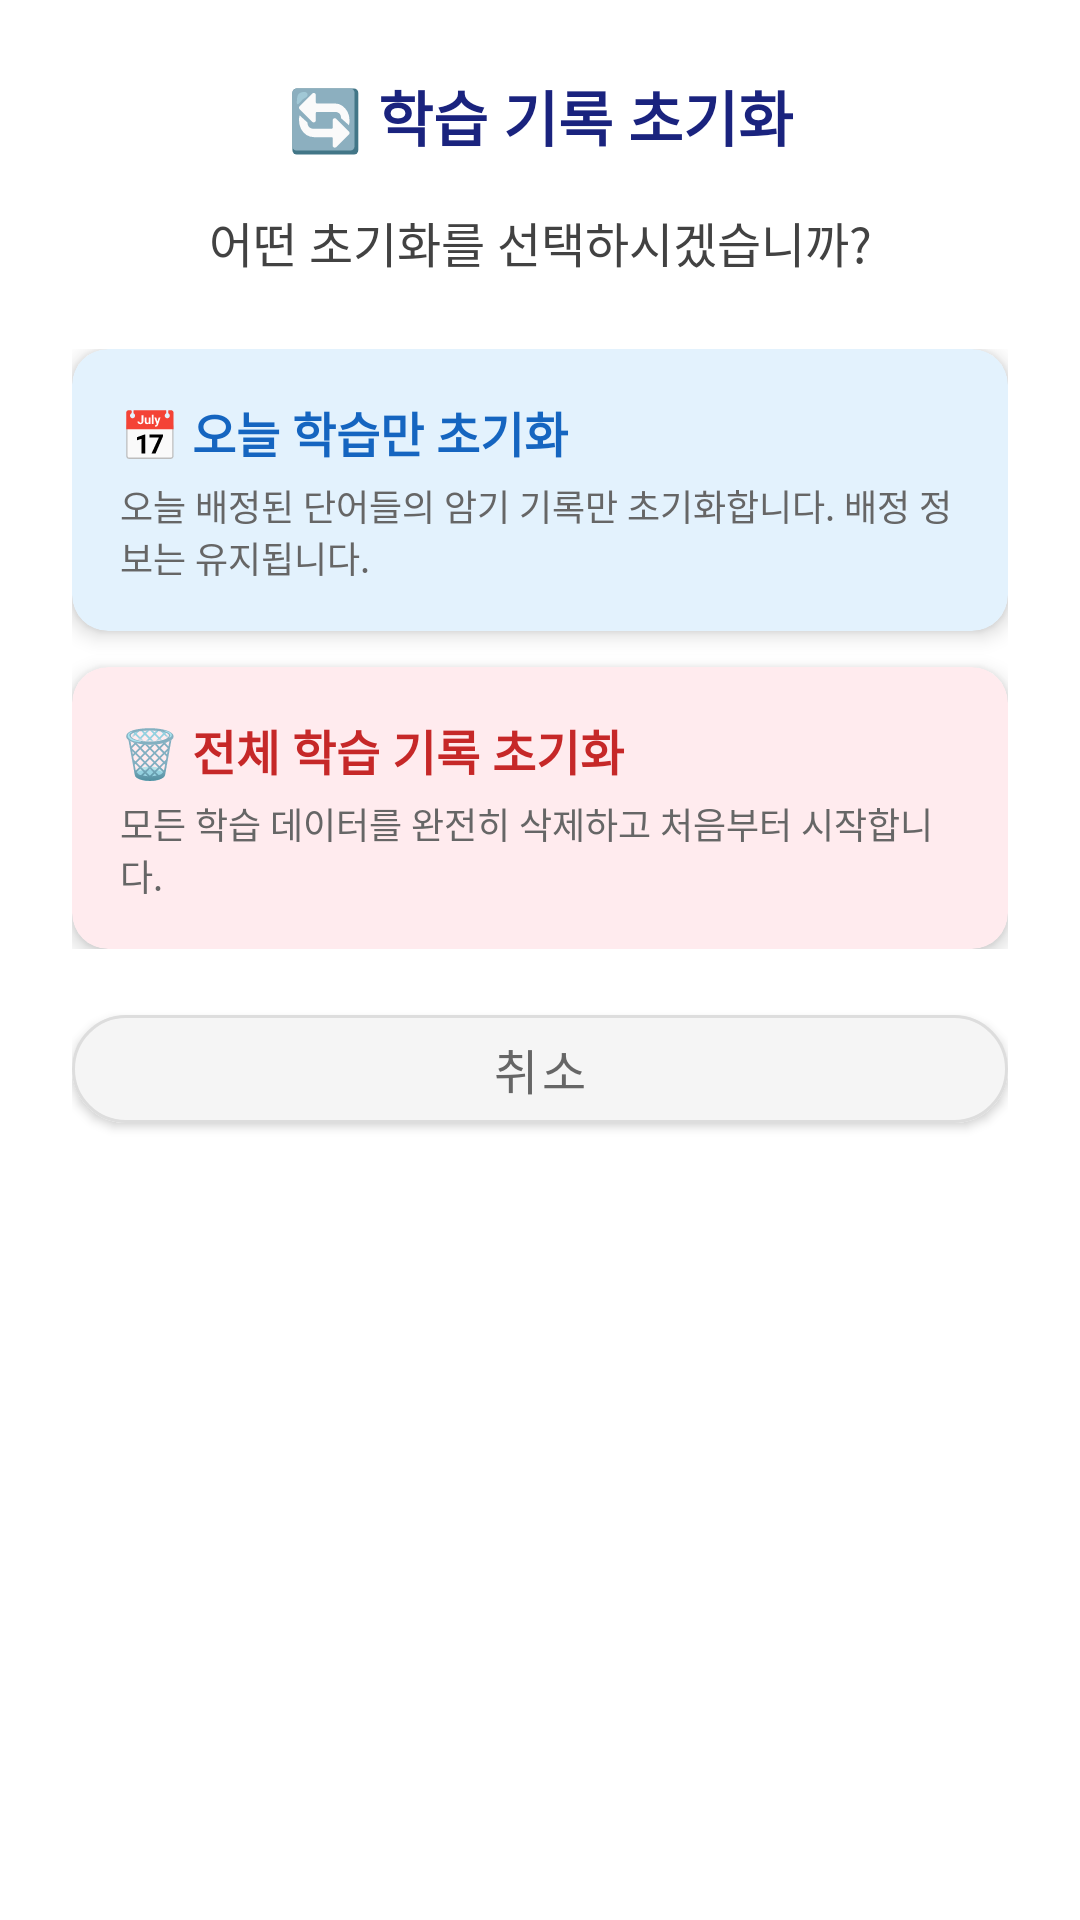

Produce the Android XML layout that renders to this screen, including the resource entries it uses.
<!-- AndroidManifest.xml: application theme Theme.Icandoenglish -->
<!-- res/layout/dialog_reset_options.xml -->
<?xml version="1.0" encoding="utf-8"?>
<LinearLayout xmlns:android="http://schemas.android.com/apk/res/android"
    xmlns:app="http://schemas.android.com/apk/res-auto"
    android:layout_width="match_parent"
    android:layout_height="wrap_content"
    android:orientation="vertical"
    android:padding="24dp"
    android:background="@drawable/dialog_background">

    <TextView
        android:layout_width="match_parent"
        android:layout_height="wrap_content"
        android:text="🔄 학습 기록 초기화"
        android:textSize="20sp"
        android:textStyle="bold"
        android:textColor="#1A237E"
        android:gravity="center"
        android:layout_marginBottom="16dp" />

    <TextView
        android:layout_width="match_parent"
        android:layout_height="wrap_content"
        android:text="어떤 초기화를 선택하시겠습니까?"
        android:textSize="16sp"
        android:textColor="#424242"
        android:gravity="center"
        android:layout_marginBottom="24dp" />

    <LinearLayout
        android:layout_width="match_parent"
        android:layout_height="wrap_content"
        android:orientation="vertical"
        android:layout_marginBottom="16dp">

        <com.google.android.material.card.MaterialCardView
            android:id="@+id/btnResetToday"
            android:layout_width="match_parent"
            android:layout_height="wrap_content"
            app:cardCornerRadius="12dp"
            app:cardElevation="4dp"
            android:layout_marginBottom="12dp"
            android:clickable="true"
            android:focusable="true"
            android:backgroundTint="#E3F2FD">

            <LinearLayout
                android:layout_width="match_parent"
                android:layout_height="wrap_content"
                android:orientation="vertical"
                android:padding="16dp">

                <TextView
                    android:layout_width="match_parent"
                    android:layout_height="wrap_content"
                    android:text="📅 오늘 학습만 초기화"
                    android:textSize="16sp"
                    android:textStyle="bold"
                    android:textColor="#1565C0"
                    android:layout_marginBottom="4dp" />

                <TextView
                    android:layout_width="match_parent"
                    android:layout_height="wrap_content"
                    android:text="오늘 배정된 단어들의 암기 기록만 초기화합니다. 배정 정보는 유지됩니다."
                    android:textSize="12sp"
                    android:textColor="#666666" />

            </LinearLayout>

        </com.google.android.material.card.MaterialCardView>

        <com.google.android.material.card.MaterialCardView
            android:id="@+id/btnResetAll"
            android:layout_width="match_parent"
            android:layout_height="wrap_content"
            app:cardCornerRadius="12dp"
            app:cardElevation="4dp"
            android:clickable="true"
            android:focusable="true"
            android:backgroundTint="#FFEBEE">

            <LinearLayout
                android:layout_width="match_parent"
                android:layout_height="wrap_content"
                android:orientation="vertical"
                android:padding="16dp">

                <TextView
                    android:layout_width="match_parent"
                    android:layout_height="wrap_content"
                    android:text="🗑️ 전체 학습 기록 초기화"
                    android:textSize="16sp"
                    android:textStyle="bold"
                    android:textColor="#C62828"
                    android:layout_marginBottom="4dp" />

                <TextView
                    android:layout_width="match_parent"
                    android:layout_height="wrap_content"
                    android:text="모든 학습 데이터를 완전히 삭제하고 처음부터 시작합니다."
                    android:textSize="12sp"
                    android:textColor="#666666" />

            </LinearLayout>

        </com.google.android.material.card.MaterialCardView>

    </LinearLayout>

    <com.google.android.material.button.MaterialButton
        android:id="@+id/btnCancel"
        android:layout_width="match_parent"
        android:layout_height="48dp"
        android:text="취소"
        android:textSize="16sp"
        app:cornerRadius="24dp"
        android:backgroundTint="#F5F5F5"
        android:textColor="#666666"
        app:strokeColor="#DDDDDD"
        app:strokeWidth="1dp" />

</LinearLayout>
<!-- resources referenced by this layout -->
<resources>
  <style name="Theme.Icandoenglish" parent="Theme.MaterialComponents.DayNight.DarkActionBar">
          
          <item name="colorPrimary">@color/purple_500</item>
          <item name="colorPrimaryVariant">@color/purple_700</item>
          <item name="colorOnPrimary">@color/white</item>
          
          <item name="colorSecondary">@color/teal_200</item>
          <item name="colorSecondaryVariant">@color/teal_700</item>
          <item name="colorOnSecondary">@color/black</item>
          
          <item name="android:statusBarColor">?attr/colorPrimaryVariant</item>
          
      </style>
  <!-- not gathered from this repository: default colours our renderer supplied (Android Studio template values) -->
  <color name="purple_500">#FF6200EE</color>
  <color name="purple_700">#FF3700B3</color>
  <color name="teal_200">#FF03DAC5</color>
  <color name="teal_700">#FF018786</color>
  <color name="black">#FF000000</color>
  <color name="white">#FFFFFFFF</color>
</resources>
